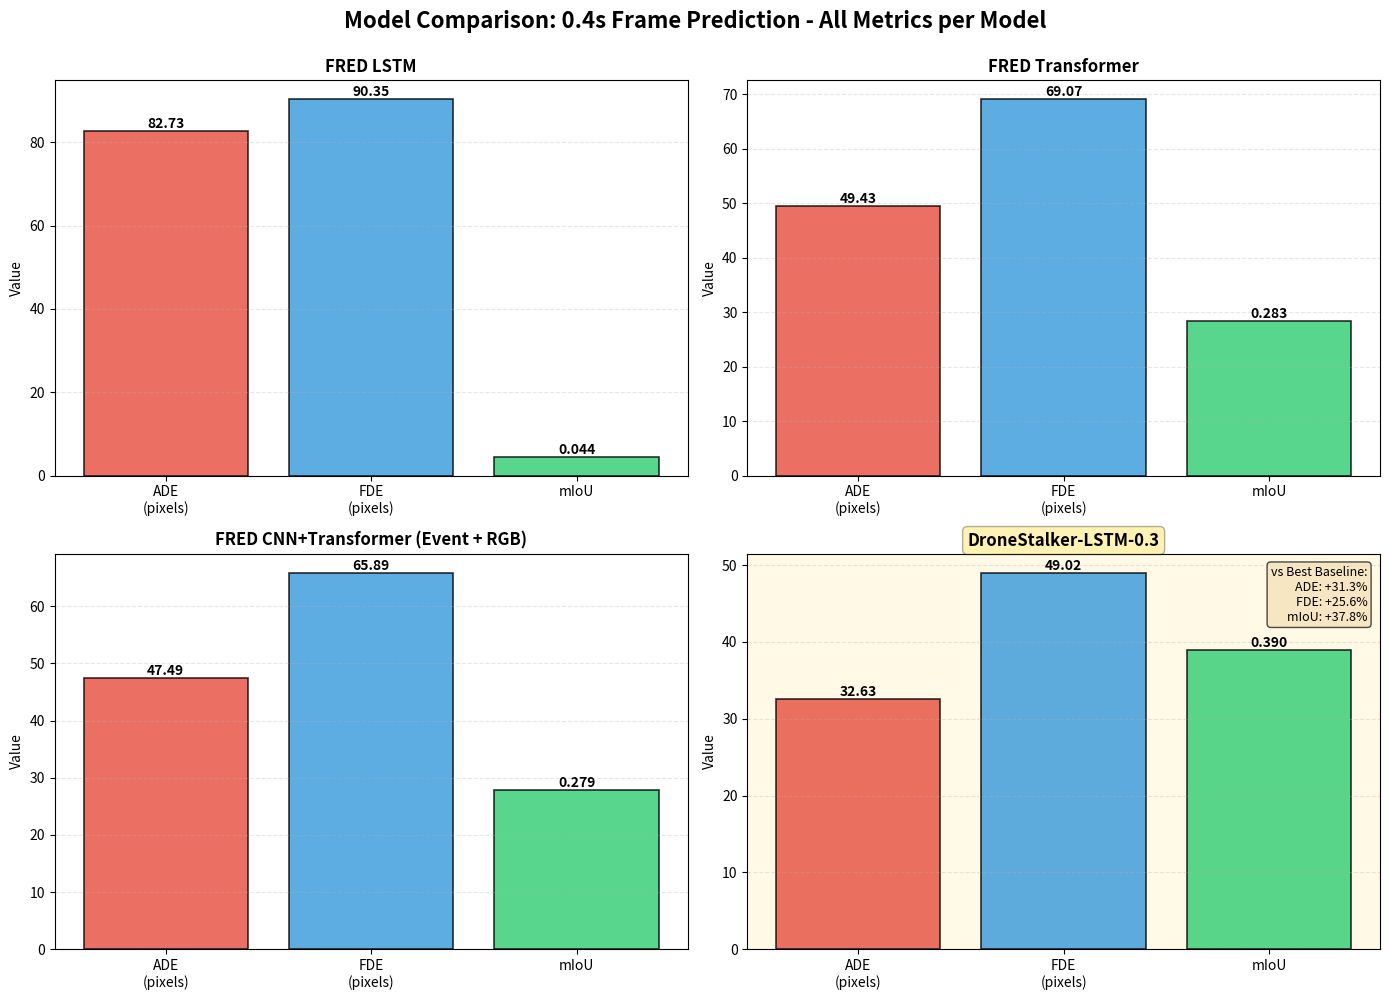

Write Python code to recreate this figure. (Note: this script raises an exception after producing the figure.)
import matplotlib.pyplot as plt
import numpy as np

# Model names
models = [
    'FRED LSTM',
    'FRED Transformer',
    'FRED CNN+Transformer (Event + RGB)',
    'DroneStalker-LSTM-0.3'
]

# Metrics (ADE / FDE / mIoU)
ade_scores = [82.73, 49.43, 47.49, 32.63]
fde_scores = [90.35, 69.07, 65.89, 49.02]
miou_scores = [0.044, 0.283, 0.279, 0.390]

# Metric names
metrics = ['ADE\n(pixels)', 'FDE\n(pixels)', 'mIoU']

# Create figure with 4 subplots (2x2 grid)
fig, axes = plt.subplots(2, 2, figsize=(14, 10))
fig.suptitle('Model Comparison: 0.4s Frame Prediction - All Metrics per Model',
             fontsize=16, fontweight='bold', y=0.995)

# Flatten axes for easier iteration
axes = axes.flatten()

# Colors for metrics
metric_colors = ['#E74C3C', '#3498DB', '#2ECC71']

# Plot each model's metrics
for idx, (model, ade, fde, miou) in enumerate(zip(models, ade_scores, fde_scores, miou_scores)):
    ax = axes[idx]

    # Since metrics have different scales, we'll use normalized values for visualization
    # But show actual values in labels
    values = [ade, fde, miou * 100]  # Scale mIoU to be more visible

    # Create bars with different colors for each metric
    bars = ax.bar(range(3), values, color=metric_colors, edgecolor='black', linewidth=1.2, alpha=0.8)

    # Highlight if it's our model
    if idx == 3:
        ax.set_facecolor('#FFF9E6')
        ax.set_title(f'{model}', fontsize=12, fontweight='bold',
                     bbox=dict(boxstyle='round', facecolor='#FFD700', alpha=0.3))
    else:
        ax.set_title(f'{model}', fontsize=12, fontweight='bold')

    ax.set_xticks(range(3))
    ax.set_xticklabels(metrics, fontsize=10)
    ax.set_ylabel('Value', fontsize=10)
    ax.grid(axis='y', alpha=0.3, linestyle='--')

    # Add value labels on bars with actual values
    actual_values = [ade, fde, miou]
    for bar, value, actual in zip(bars, values, actual_values):
        height = bar.get_height()
        if actual < 1:  # mIoU
            label = f'{actual:.3f}'
        else:
            label = f'{actual:.2f}'
        ax.text(bar.get_x() + bar.get_width()/2., height,
                label,
                ha='center', va='bottom', fontsize=10, fontweight='bold')

    # Add annotations for better/worse indicators
    if idx == 3:
        # Add improvement indicators compared to best baseline
        best_ade = min(ade_scores[:3])
        best_fde = min(fde_scores[:3])
        best_miou = max(miou_scores[:3])

        improvement_ade = ((best_ade - ade) / best_ade) * 100
        improvement_fde = ((best_fde - fde) / best_fde) * 100
        improvement_miou = ((miou - best_miou) / best_miou) * 100

        # Add text box with improvements
        textstr = f'vs Best Baseline:\n'
        textstr += f'ADE: {improvement_ade:+.1f}%\n'
        textstr += f'FDE: {improvement_fde:+.1f}%\n'
        textstr += f'mIoU: {improvement_miou:+.1f}%'

        props = dict(boxstyle='round', facecolor='wheat', alpha=0.7)
        ax.text(0.98, 0.97, textstr, transform=ax.transAxes, fontsize=9,
                verticalalignment='top', horizontalalignment='right', bbox=props)

plt.tight_layout()
plt.savefig('benchmarking/model_comparison_per_model.png', dpi=300, bbox_inches='tight')
print("Chart saved to benchmarking/model_comparison_per_model-2.png")
plt.show()
